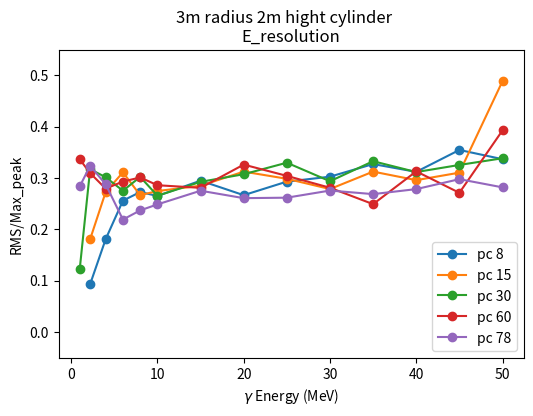

Source code (Python):
import numpy as np
import matplotlib.pyplot as plt

# example data
gamma_energy =   [1,   2.2,   4,    6,    8,    10,   15,   20,   25,   30,   35,   40,   45,   50]
Gamma_energy =   [2.2,   4,    6,    8,    10,   15,   20,   25,   30,   35,   40,   45,   50]
Total_nHit_8   = [10.5, 10.5, 12.5, 16.5, 21.5, 29.5, 43.5, 50.5,56.5,60.5,70.5,68.5,77.5]
Escape_NHit_8  = [0.98, 1.9,  3.2,  4.5,  5.7,  8.7, 11.6, 14.8,17.1,19.8,22.0,24.3, 26.1]
Total_nHit_15  = [10.5, 16.5, 22.5, 34.5, 41.5, 63.5,131.5,105.5,128.5,131.5,158.5,166.5,111.5]
Escape_NHit_15 = [1.9,  4.5,  7.0,  9.2, 11.4, 18.1, 41.1, 31.5, 35.8, 41.1, 46.9, 51.7, 54.5]
Total_nHit_30  = [10.5, 14.5, 30.5, 50.5, 66.5, 91.5,128.5,167.5,185.5,216.5,193.5,201.5,209.5,203.5]
Escape_NHit_30 = [ 1.3,  4.6,  9.2, 13.9, 20.1, 24.3, 37.6, 51.5, 61.2, 63.6, 64.4, 62.8, 68.2, 68.9]
Total_nHit_60  = [11.0, 31.0, 65.5,  95.5,129.5,175.5,259.5,261.5,285.3,349.0,388.5,310.5,365.0,252]
Escape_NHit_60 = [ 3.7,  9.6, 18.3,  28.0, 39.0, 50.2, 72.9, 85.3, 86.8, 98.1, 96.8, 97.2,99.0,99]
Total_nHit_78  = [15.5, 35.5, 77.5,125.5,175.5,209.5,312.0,371.5,388.5,359.5,359.5,355.5,347.5,361.5]
Escape_NHit_78 = [ 4.4, 11.5, 22.3, 27.5, 41.6, 52.1, 85.9, 96.9, 101.7, 99.1,96.6, 99.0,103.5,101.9]


Total_nHit_8 = np.array(Total_nHit_8)
Escape_NHit_8 = np.array(Escape_NHit_8)
Total_nHit_15 = np.array(Total_nHit_15)
Escape_NHit_15 = np.array(Escape_NHit_15)
Total_nHit_30 = np.array(Total_nHit_30)
Escape_NHit_30 = np.array(Escape_NHit_30)
Total_nHit_60 = np.array(Total_nHit_60)
Escape_NHit_60 = np.array(Escape_NHit_60)
Total_nHit_78 = np.array(Total_nHit_78)
Escape_NHit_78 = np.array(Escape_NHit_78)

fig, ax0 = plt.subplots(nrows=1, ncols=1, figsize=(6, 4))
ax0.plot(Gamma_energy, Escape_NHit_8/Total_nHit_8, marker='o',  label = "pc 8")
ax0.plot(Gamma_energy, Escape_NHit_15/Total_nHit_15, marker='o',label = "pc 15" )
ax0.plot(gamma_energy, Escape_NHit_30/Total_nHit_30, marker='o',label = "pc 30")
ax0.plot(gamma_energy, Escape_NHit_60/Total_nHit_60, marker='o',label = "pc 60")
ax0.plot(gamma_energy, Escape_NHit_78/Total_nHit_78, marker='o',label = "pc 78")
ax0.set_xlabel(r'$\gamma$ Energy (MeV)')
ax0.set_ylabel('RMS/Max_peak')
ax0.set_title('E_resolution')
ax0.legend()
ax0.set_ylim(-0.05, 0.55)
fig.suptitle('3m radius 2m hight cylinder')


plt.show()

